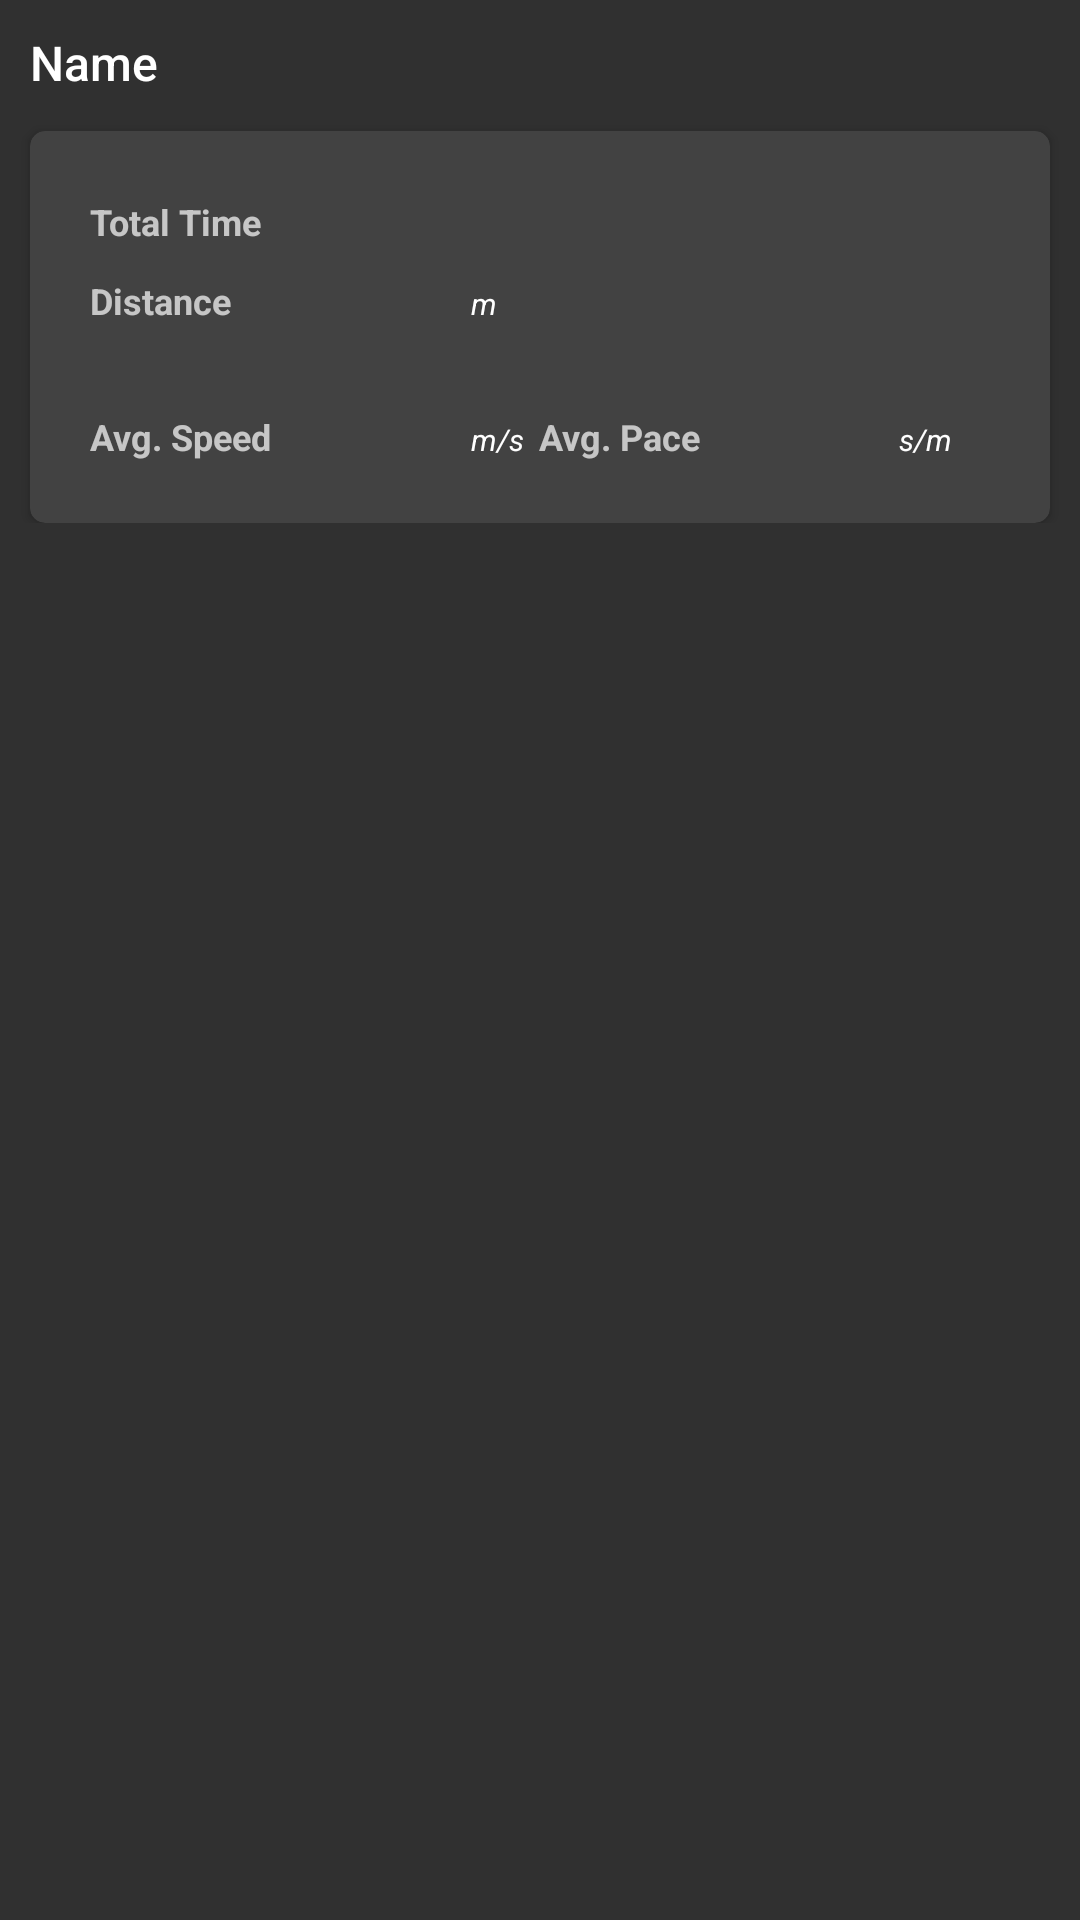

Here is an Android app screen rendered from its layout file. Give the layout XML and the strings, colors and styles it references.
<!-- AndroidManifest.xml: application theme AppTheme -->
<!-- res/layout/recycler_session_list.xml -->
<?xml version="1.0" encoding="utf-8"?>
<FrameLayout xmlns:android="http://schemas.android.com/apk/res/android"
    xmlns:app="http://schemas.android.com/apk/res-auto"
    xmlns:tools="http://schemas.android.com/tools"
    android:layout_width="match_parent"
    android:layout_height="match_parent">

    <LinearLayout
        android:layout_width="match_parent"
        android:layout_height="wrap_content"
        android:layout_gravity="center_horizontal"
        android:orientation="vertical">

        <TextView
            android:id="@+id/sessionListItem_name"
            android:layout_width="match_parent"
            android:layout_height="match_parent"
            android:layout_gravity="start"
            android:padding="10dp"
            android:text="Name"
            android:textAppearance="@style/TitleMod1" />


        <androidx.cardview.widget.CardView
            android:layout_width="wrap_content"
            android:layout_height="wrap_content"
            android:layout_marginStart="10dp"
            android:layout_marginTop="2dp"
            android:layout_marginEnd="10dp"
            android:padding="5dp"
            android:layout_gravity="center_horizontal"
            app:cardCornerRadius="5dp">



            <TableLayout
                android:layout_width="match_parent"
                android:layout_height="wrap_content"
                android:layout_margin="15dp"
                android:layout_weight="@dimen/cardview_compat_inset_shadow"

                tools:layout_editor_absoluteX="8dp">

                <TableRow
                    android:layout_width="match_parent"
                    android:layout_height="match_parent">

                </TableRow>

                <TableRow
                    android:layout_width="match_parent"
                    android:layout_height="match_parent">

                    <TextView
                        android:id="@+id/sessionListItem_date"
                        android:layout_width="match_parent"
                        android:layout_height="match_parent"
                        android:lineSpacingExtra="10sp"
                        android:padding="5dp"
                        android:text="Date"
                        android:textAppearance="@style/TextAppearance.AppCompat.Body1"
                        android:typeface="normal"
                        android:visibility="gone" />

                </TableRow>

                <TableRow
                    android:layout_width="match_parent"
                    android:layout_height="match_parent">

                    <TextView
                        android:layout_width="match_parent"
                        android:layout_height="wrap_content"
                        android:padding="5dp"
                        android:text="Total Time "
                        android:textAlignment="viewStart"
                        android:textSize="12sp"
                        android:textStyle="bold" />

                    <TextView
                        android:id="@+id/sessionListItem_time"
                        android:layout_width="match_parent"
                        android:layout_height="match_parent"
                        android:padding="5dp"
                        android:textAlignment="textEnd" />

                    <Space
                        android:layout_width="match_parent"
                        android:layout_height="match_parent" />

                    <Space
                        android:layout_width="match_parent"
                        android:layout_height="match_parent" />


                </TableRow>

                <TableRow
                    android:layout_width="match_parent"
                    android:layout_height="match_parent">

                    <TextView
                        android:layout_width="wrap_content"
                        android:layout_height="wrap_content"
                        android:padding="5dp"
                        android:text="Distance"
                        android:textAlignment="viewStart"
                        android:textSize="12sp"
                        android:textStyle="bold"
                        />

                    <TextView
                        android:id="@+id/sessionListItem_distance"
                        android:layout_width="wrap_content"
                        android:layout_height="wrap_content"
                        android:layout_weight="2"
                        android:minWidth="70dp"
                        android:padding="5dp"
                        android:textAlignment="textEnd" />

                    <TextView
                        android:textAppearance="@style/TabColSubtitle"
                        android:text="m" />

                    <TextView
                        android:layout_width="wrap_content"
                        android:layout_height="wrap_content"
                        android:padding="5dp"
                        android:text="Distance  "
                        android:textAlignment="viewStart"
                        android:textSize="12sp"
                        android:textStyle="bold"
                        android:visibility="invisible"
                        />

                    <TextView
                        android:layout_width="wrap_content"
                        android:layout_height="wrap_content"
                        android:layout_weight="1"
                        android:padding="5dp"
                        android:minWidth="70dp"
                        android:textAlignment="textEnd" />

                    <TextView
                        android:layout_width="wrap_content"
                        android:layout_height="wrap_content"
                        android:layout_weight="1"
                        android:padding="5dp"
                        android:text="s/m"
                        android:visibility="invisible"
                        android:textAlignment="textStart" />

                </TableRow>

                <TableRow
                    android:layout_width="match_parent"
                    android:layout_height="match_parent">

                    <TextView
                        android:layout_width="match_parent"
                        android:layout_height="wrap_content"
                        android:padding="5dp"
                        android:text="Avg. Speed"
                        android:textAlignment="viewStart"
                        android:textSize="12sp"
                        android:textStyle="bold" />

                    <TextView
                        android:id="@+id/sessionListItem_speed"
                        android:layout_width="wrap_content"
                        android:layout_height="wrap_content"
                        android:layout_weight="1"
                        android:minWidth="70dp"
                        android:padding="5dp"
                        android:textAlignment="textEnd" />

                    <TextView
                        android:textAppearance="@style/TabColSubtitle"
                        android:text="m/s" />

                    <TextView
                        android:layout_width="wrap_content"
                        android:layout_height="wrap_content"
                        android:padding="5dp"
                        android:text="Avg. Pace"
                        android:textAlignment="viewStart"

                        android:textSize="12sp"
                        android:textStyle="bold" />

                    <TextView
                        android:id="@+id/sessionListItem_pace"
                        android:layout_width="wrap_content"
                        android:layout_height="wrap_content"
                        android:layout_weight="1"
                        android:minWidth="70dp"
                        android:padding="5dp"
                        android:textAlignment="textEnd" />

                    <TextView
                        android:textAppearance="@style/TabColSubtitle"
                        android:text="s/m" />
                </TableRow>
                <TableRow
                    android:layout_width="match_parent"
                    android:layout_height="match_parent">



                </TableRow>
            </TableLayout>

        </androidx.cardview.widget.CardView>



    </LinearLayout>

</FrameLayout>
<!-- resources referenced by this layout -->
<resources>
  <style name="TabColSubtitle" parent="TextAppearance.AppCompat.Body1">
          <item name="android:layout_width">wrap_content</item>
          <item name="android:layout_height">wrap_content</item>
          <item name="android:textStyle">italic</item>
          <item name="android:textSize">10sp</item>
          <item name="android:textAlignment">textStart</item>
          <item name="android:padding">20dp</item>
      </style>
  <style name="TitleMod1" parent="TextAppearance.AppCompat.Title">
          <item name="android:textColor">?android:textColorPrimary</item>
          <item name="android:textColorHint">?android:textColorHint</item>
          <item name="android:textColorHighlight">?android:textColorHighlight</item>
          <item name="android:textColorLink">?android:textColorLink</item>
          <item name="android:textSize">16sp</item>
          <item name="android:layout_width"> match_parent </item>
          <item name="android:layout_height"> match_parent </item>
          <item name="android:padding"> 5dp </item>
      </style>
  <style name="AppTheme" parent="@style/Theme.AppCompat.NoActionBar">
          
          <item name="colorPrimary">@color/colorPrimary</item>
          <item name="colorPrimaryDark">@color/colorPrimaryDark</item>
          <item name="colorAccent">@color/colorAccent</item>
  
      </style>
  <!-- not gathered from this repository: default colours our renderer supplied (Android Studio template values) -->
  <color name="colorPrimary">#FF6200EE</color>
  <color name="colorPrimaryDark">#FF3700B3</color>
  <color name="colorAccent">#FF03DAC5</color>
</resources>
